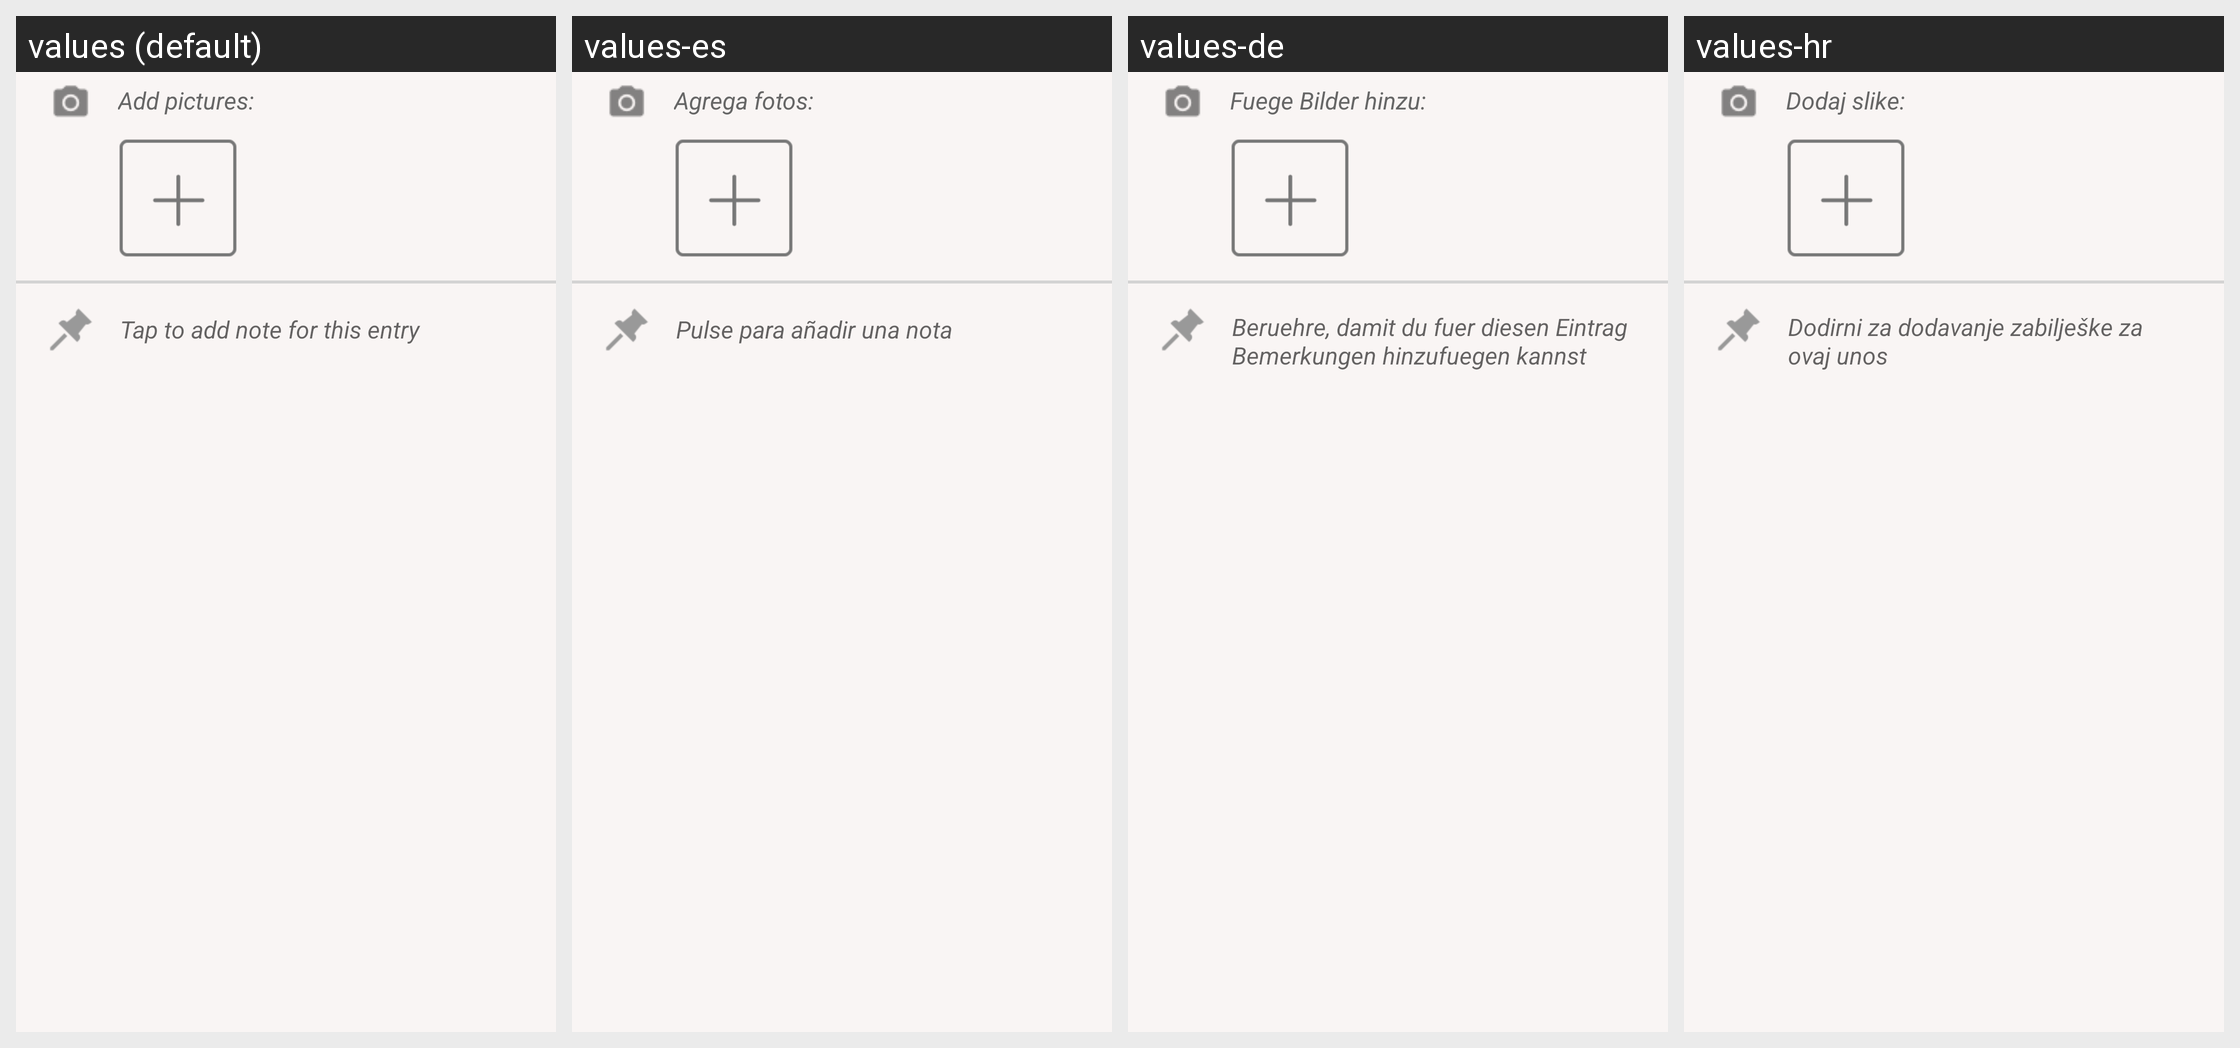

Locale-by-locale string values for the Android screen shown in this grid:
Android screen res/layout/custom_add_pictures.xml rendered under 4 locales, left to right: values (default), values-es, values-de, values-hr. Device: Nexus 5 (rendered at 1080×1920; each locale shown at half size, 540×960, under a caption strip naming it); theme AppTheme.
Strings drawn on this screen, with the default value and each locale's value (text and hints the layout hard-codes, and strings that could not be matched under every locale, appear in the picture but are not listed):

att_pictures
  values: Add pictures:
  values-es: Agrega fotos:
  values-de: Fuege Bilder hinzu:
  values-hr: Dodaj slike:

att_note
  values: Tap to add note for this entry
  values-es: Pulse para añadir una nota
  values-de: Beruehre, damit du fuer diesen Eintrag Bemerkungen hinzufuegen kannst
  values-hr: Dodirni za dodavanje zabilješke za ovaj unos
